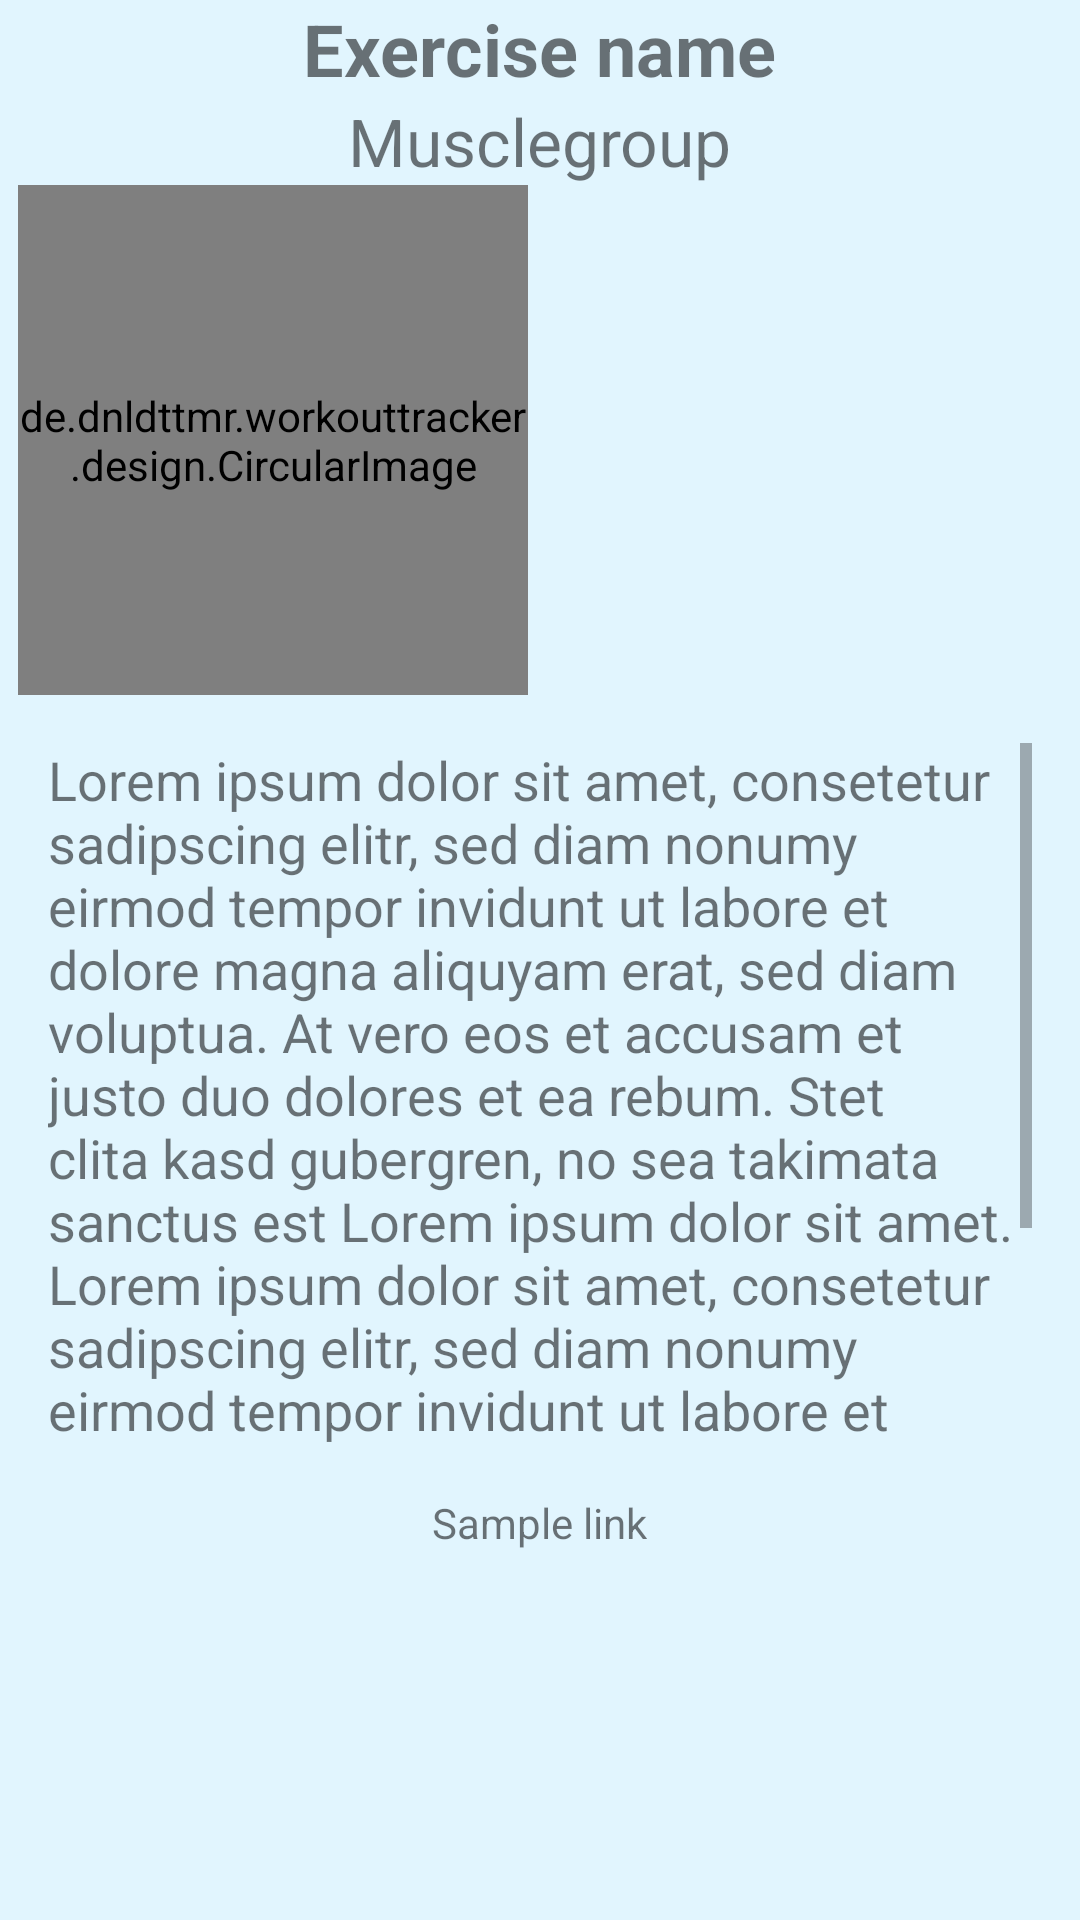

The Android layout XML behind this screen, and the referenced resources:
<!-- AndroidManifest.xml: application theme WorkoutTrackerTheme -->
<!-- res/layout/activity_single_exercise_view.xml -->
<?xml version="1.0" encoding="utf-8"?>
<LinearLayout
        android:orientation="vertical"
        xmlns:android="http://schemas.android.com/apk/res/android"
        xmlns:tools="http://schemas.android.com/tools"
        android:layout_width="match_parent"
        android:layout_marginTop="16dp"
        android:layout_marginBottom="16dp"
        android:layout_height="match_parent"
        tools:context="de.example.workouttracker.SingleExerciseView"
        android:gravity="center_horizontal">

        <TextView
            android:id="@+id/tv_singleName"
            android:layout_width="wrap_content"
            android:layout_height="wrap_content"
            android:text="@string/sample_exerciseName"
            android:textSize="24dp"
            android:textStyle="bold"/>

        <TextView
            android:id="@+id/tv_singleMuscleGroup"
            android:layout_width="wrap_content"
            android:layout_height="wrap_content"
            android:text="@string/sample_muscleGroup"
            android:textSize="22dp"/>
    
        <LinearLayout 
            android:layout_width="fill_parent"
            android:layout_height="wrap_content"
            android:orientation="horizontal" android:gravity="center_horizontal">
            <de.example.workouttracker.design.CircularImage
                android:id="@+id/iv_singleMuscleGroup"
                android:layout_width="170dp"
                android:layout_height="170dp"
                android:layout_marginLeft="8dp"
                android:src="@drawable/no_picture"/>
            <Button
                android:id="@+id/btn_singleVideo"
                android:layout_width="170dp"
                android:layout_height="170dp"
                android:layout_marginLeft="8dp"
                android:layout_marginRight="8dp"
                android:background="@drawable/video_preview"/>
        </LinearLayout>
        <TextView
            android:id="@+id/tv_singleDescription"
            android:layout_marginTop="16dp"
            android:layout_marginLeft="16dp"
            android:layout_marginRight="16dp"
            android:scrollbars="vertical"
            android:minLines="11"
            android:maxLines="11"
            android:layout_width="match_parent"
            android:layout_height="wrap_content"
            android:text="@string/sample_description"
            android:textSize="18dp"/>

        <TextView
            android:id="@+id/tv_singleLink"
            android:layout_marginTop="16dp"
            android:layout_width="wrap_content"
            android:layout_height="wrap_content"
            android:text="@string/sample_link"/>

    </LinearLayout>
<!-- resources referenced by this layout -->
<resources>
  <!-- drawable no_picture: png bitmap (drawable, 4088 bytes) -->
  <string name="sample_description">Lorem ipsum dolor sit amet, consetetur sadipscing elitr, sed diam nonumy eirmod tempor invidunt ut labore et dolore magna aliquyam erat, sed diam voluptua. At vero eos et accusam et justo duo dolores et ea rebum. Stet clita kasd gubergren, no sea takimata sanctus est Lorem ipsum dolor sit amet. Lorem ipsum dolor sit amet, consetetur sadipscing elitr, sed diam nonumy eirmod tempor invidunt ut labore et dolore magna aliquyam erat, sed diam voluptua. At vero eos et accusam et justo duo dolores et ea rebum. Stet clita kasd gubergren, no sea takimata sanctus est Lorem ipsum dolor sit amet.</string>
  <string name="sample_exerciseName">Exercise name</string>
  <string name="sample_link">Sample link</string>
  <string name="sample_muscleGroup">Musclegroup</string>
  <style name="WorkoutTrackerTheme" parent="Theme.AppCompat.Light.DarkActionBar">
          <item name="colorPrimary">@color/DarkPrimaryColor</item>
          <item name="colorPrimaryDark">@color/DarkPrimaryColor</item>
          <item name="android:windowBackground">@color/LightPrimaryColor</item>
      </style>
  <color name="DarkPrimaryColor">#03A9F4</color>
  <color name="LightPrimaryColor">#E1F5FE</color>
</resources>
